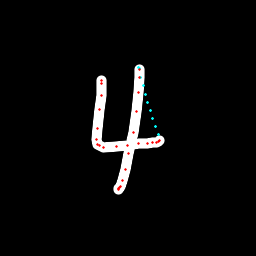

Source data for this figure (header and first rows):
x, y, hover, eod
101.9, 80.46, 0.0, 0.0
101.8, 80.93, 0.0, 0.0
101.5, 83.2, 0.0, 0.0
101.2, 95.26, 0.0, 0.0
99.62, 109.2, 0.0, 0.0
97.84, 128.1, 0.0, 0.0
96.54, 139.6, 0.0, 0.0
97.41, 144.4, 0.0, 0.0
99.3, 145.8, 0.0, 0.0
103.2, 147.2, 0.0, 0.0
116.4, 146.2, 0.0, 0.0
128, 145.3, 0.0, 0.0
138.8, 144, 0.0, 0.0
147.2, 143.4, 0.0, 0.0
152.2, 142.9, 0.0, 0.0
156.4, 142.8, 0.0, 0.0
158.8, 141.4, 0.0, 0.0
159.8, 140.1, 0.0, 0.0
158.1, 134.8, 1.0, 0.0
155.4, 126.8, 1.0, 0.0
152.8, 118.8, 1.0, 0.0
150.2, 110.6, 1.0, 0.0
147.8, 102.4, 1.0, 0.0
145.4, 94.09, 1.0, 0.0
143.1, 85.61, 1.0, 0.0
141, 77.09, 1.0, 0.0
139, 68.71, 1.0, 0.0
138.7, 67.3, 1.0, 0.0
139.1, 69.86, 0.0, 0.0
139.7, 77.47, 0.0, 0.0
138.5, 92.75, 0.0, 0.0
136.3, 111.1, 0.0, 0.0
133, 132.8, 0.0, 0.0
128.9, 153.3, 0.0, 0.0
125.4, 169.7, 0.0, 0.0
122.1, 180.5, 0.0, 0.0
120.2, 186.6, 0.0, 0.0
118.6, 189.3, 0.0, 0.0
118.6, 188.9, 0.0, 0.0
119.2, 187.8, 0.0, 1.0
